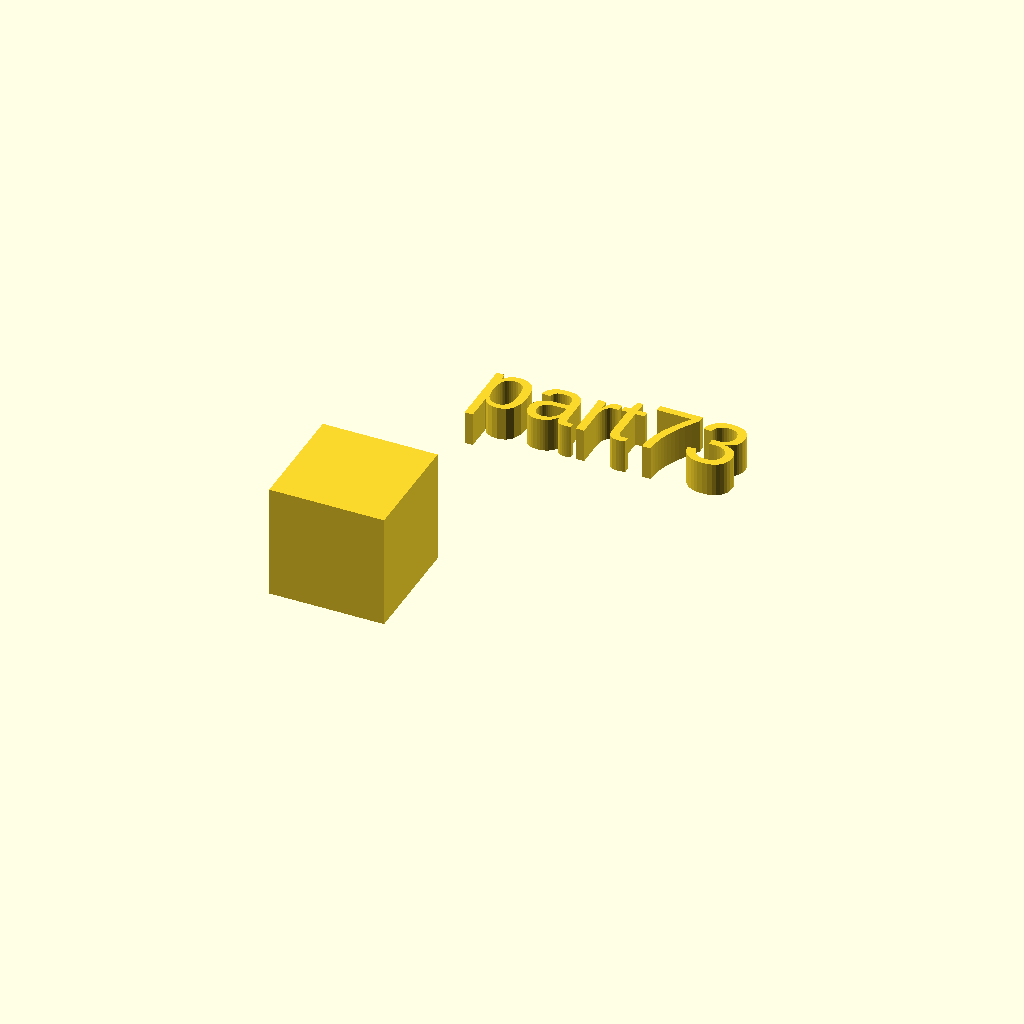
Cell 1: the model at its default parameters.
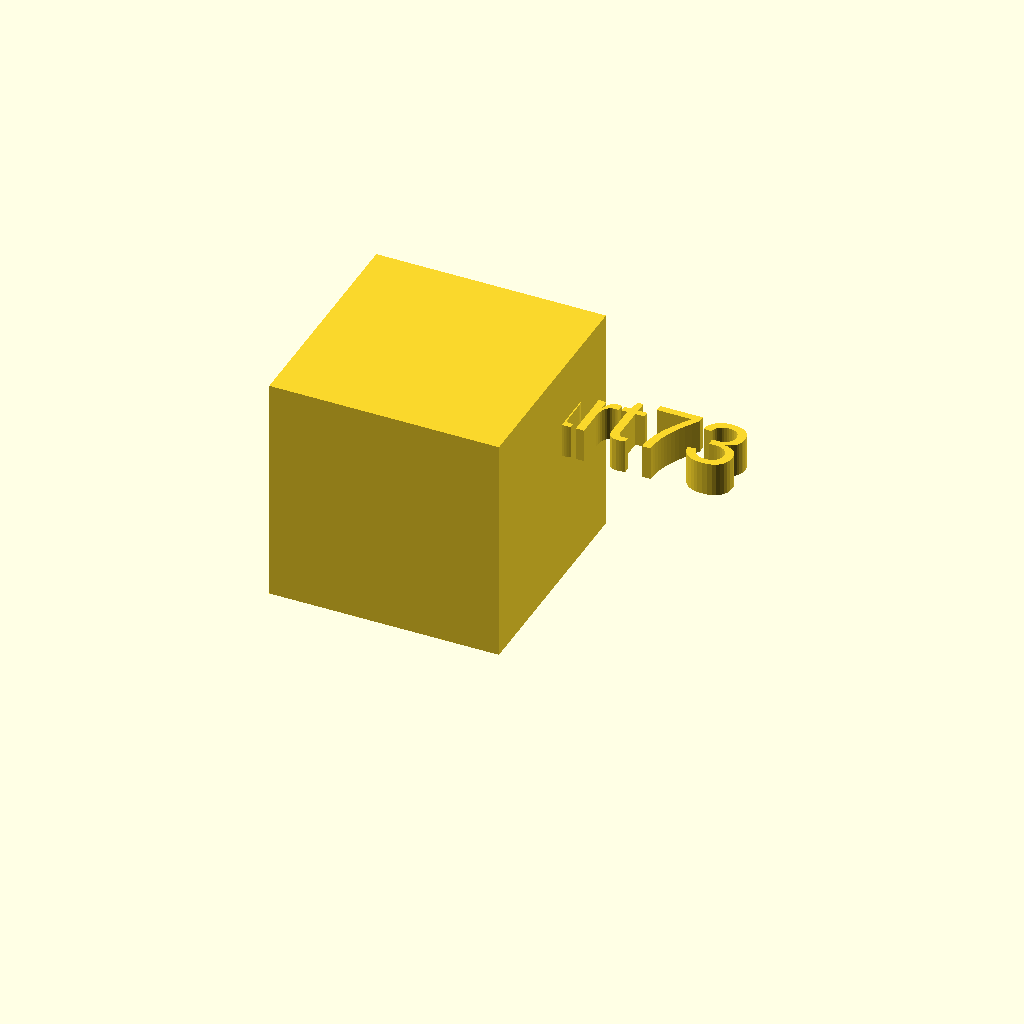
Cell 2: the same model with xdim = 34.
All cells are drawn from one camera (rotation 55°, 0°, 25°, orthographic, colour scheme Cornfield), so only the parameter changes between them.
Source of the model, docs/local_scad/part73.scad:
//[CUSTOMIZATION]
// X Dimension
xdim=17;
// Y Dimension
ydim=10;
// Z Dimension
zdim=11;
// Message
txt="part73";
module __END_CUSTOMIZATIONS () {}
cube(xdim,ydim,zdim);
translate([20,20,20]) { linear_extrude(5) text(txt, font="Liberation Sans"); }
Parameter table extracted from the source (name, type, default, range or options):
xdim: number, default 17
ydim: number, default 10
zdim: number, default 11
txt: string, default "part73"
